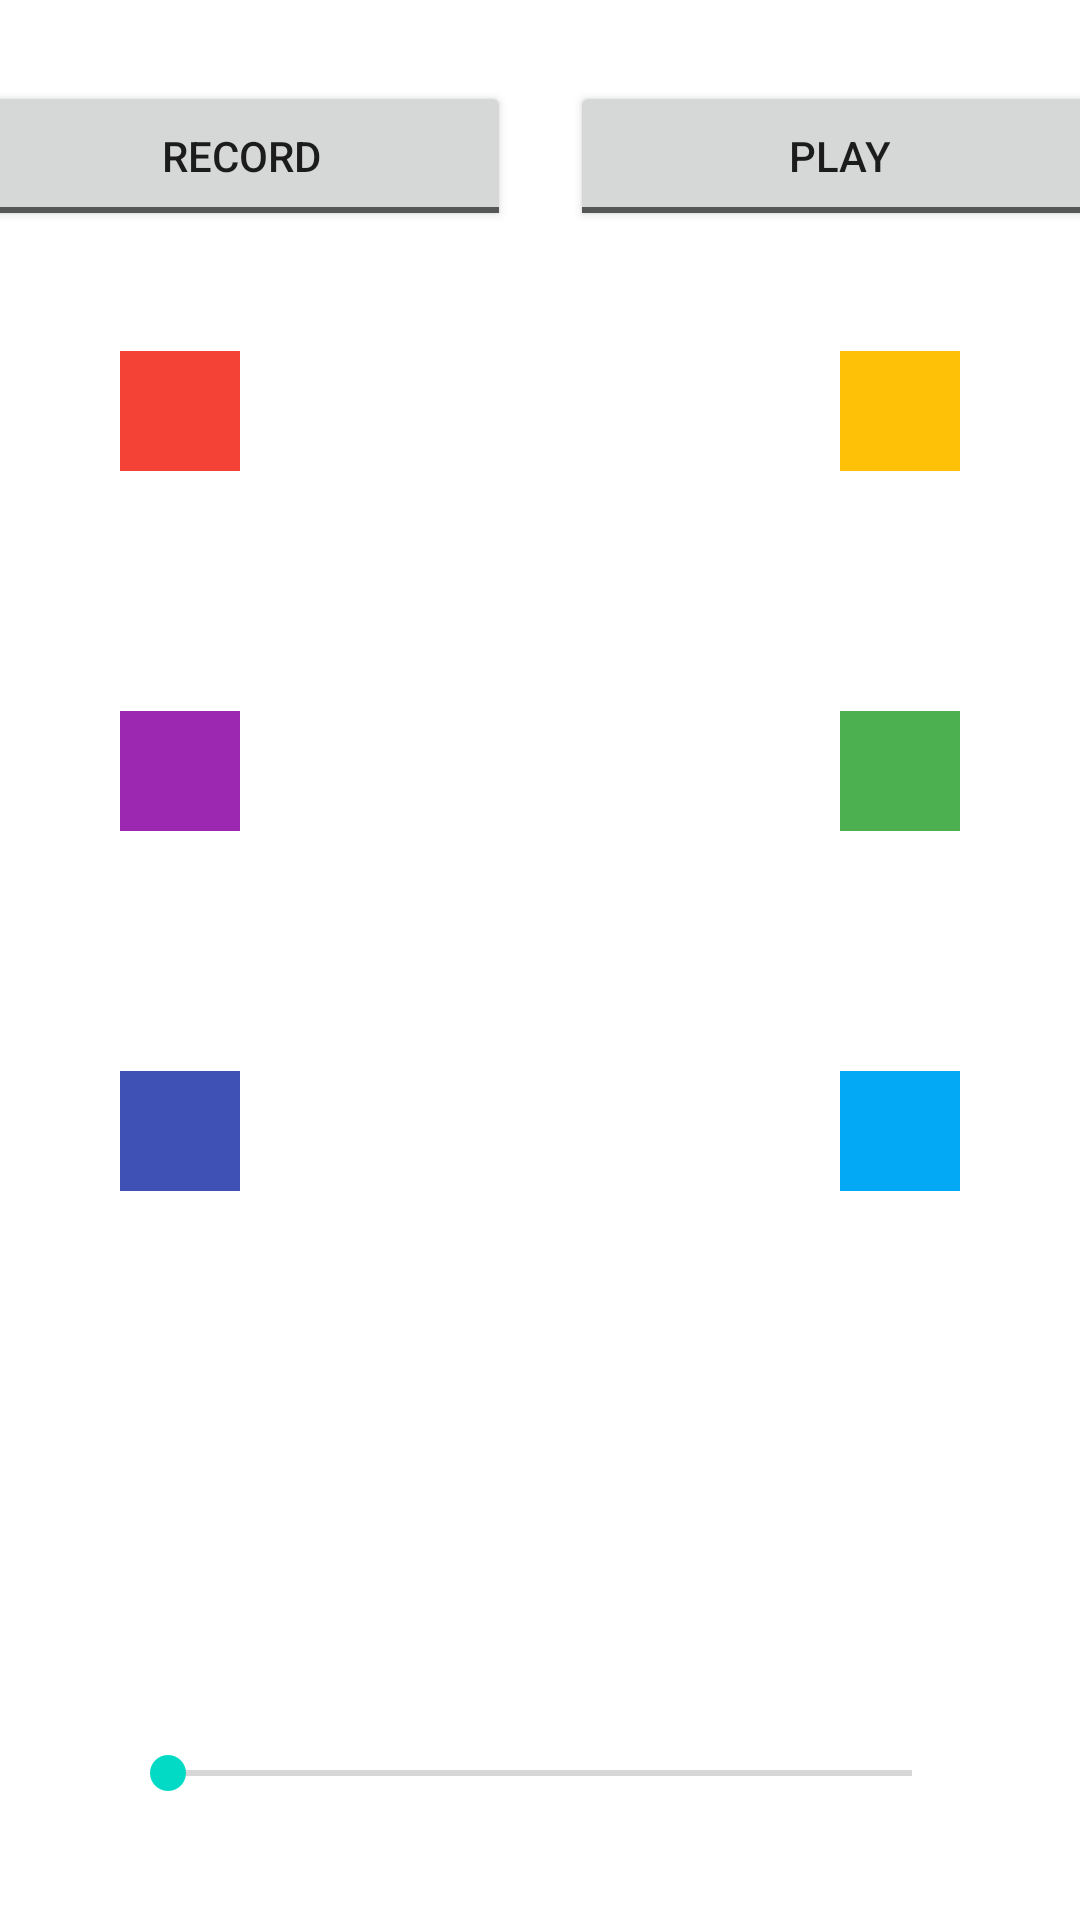

Layout XML and referenced resources for this Android screen:
<!-- AndroidManifest.xml: application theme Theme.ConcussionClient -->
<!-- res/layout/activity_see_so.xml -->
<?xml version="1.0" encoding="utf-8"?>
<androidx.constraintlayout.widget.ConstraintLayout xmlns:android="http://schemas.android.com/apk/res/android"
    xmlns:app="http://schemas.android.com/apk/res-auto"
    xmlns:tools="http://schemas.android.com/tools"
    android:layout_width="match_parent"
    android:layout_height="match_parent"
    tools:context=".SeeSoActivity">

    <ToggleButton
        android:id="@+id/toggleButtonRecord"
        android:layout_width="180dp"
        android:layout_height="50dp"
        android:layout_marginStart="16dp"
        android:layout_marginTop="27dp"
        android:layout_marginEnd="10dp"
        android:checked="false"
        android:text="ToggleButton"
        android:textOff="Record"
        android:textOn="Stop Recording"
        app:layout_constraintEnd_toStartOf="@+id/toggleButtonPlay"
        app:layout_constraintStart_toStartOf="parent"
        app:layout_constraintTop_toTopOf="parent" />

    <ToggleButton
        android:id="@+id/toggleButtonPlay"
        android:layout_width="180dp"
        android:layout_height="50dp"
        android:layout_marginStart="10dp"
        android:layout_marginTop="27dp"
        android:layout_marginEnd="16dp"
        android:checked="false"
        android:text="ToggleButton"
        android:textOff="Play"
        android:textOn="Stop Playing"
        app:layout_constraintEnd_toEndOf="parent"
        app:layout_constraintStart_toEndOf="@+id/toggleButtonRecord"
        app:layout_constraintTop_toTopOf="parent" />

    <View
        android:id="@+id/view"
        android:layout_width="40dp"
        android:layout_height="40dp"
        android:layout_marginStart="40dp"
        android:layout_marginTop="40dp"
        android:background="#F44336"
        app:layout_constraintStart_toStartOf="parent"
        app:layout_constraintTop_toBottomOf="@+id/toggleButtonRecord" />

    <View
        android:id="@+id/view2"
        android:layout_width="40dp"
        android:layout_height="40dp"
        android:layout_marginTop="40dp"
        android:layout_marginEnd="40dp"
        android:background="#FFC107"
        app:layout_constraintEnd_toEndOf="parent"
        app:layout_constraintTop_toBottomOf="@+id/toggleButtonRecord" />

    <View
        android:id="@+id/view3"
        android:layout_width="40dp"
        android:layout_height="40dp"
        android:layout_marginStart="40dp"
        android:layout_marginTop="160dp"
        android:background="#9C27B0"
        app:layout_constraintStart_toStartOf="parent"
        app:layout_constraintTop_toBottomOf="@+id/toggleButtonRecord" />

    <View
        android:id="@+id/view4"
        android:layout_width="40dp"
        android:layout_height="40dp"
        android:layout_marginTop="160dp"
        android:layout_marginEnd="40dp"
        android:background="#4CAF50"
        app:layout_constraintEnd_toEndOf="parent"
        app:layout_constraintTop_toBottomOf="@+id/toggleButtonRecord" />

    <View
        android:id="@+id/view5"
        android:layout_width="40dp"
        android:layout_height="40dp"
        android:layout_marginStart="40dp"
        android:layout_marginTop="280dp"
        android:background="#3F51B5"
        app:layout_constraintStart_toStartOf="parent"
        app:layout_constraintTop_toBottomOf="@+id/toggleButtonRecord" />

    <View
        android:id="@+id/view6"
        android:layout_width="40dp"
        android:layout_height="40dp"
        android:layout_marginTop="280dp"
        android:layout_marginEnd="40dp"
        android:background="#03A9F4"
        app:layout_constraintEnd_toEndOf="parent"
        app:layout_constraintTop_toBottomOf="@+id/toggleButtonRecord" />

    <SeekBar
        android:id="@+id/seekBar"
        android:layout_width="0dp"
        android:layout_height="wrap_content"
        android:layout_marginStart="40dp"
        android:layout_marginEnd="40dp"
        android:layout_marginBottom="40dp"
        app:layout_constraintBottom_toBottomOf="parent"
        app:layout_constraintEnd_toEndOf="parent"
        app:layout_constraintStart_toStartOf="parent" />

    <ImageView
        android:id="@+id/imageView"
        android:layout_width="40dp"
        android:layout_height="40dp"
        android:layout_marginStart="-20dp"
        android:layout_marginTop="-20dp"
        android:visibility="invisible"
        app:layout_constraintStart_toStartOf="parent"
        app:layout_constraintTop_toTopOf="parent"
        app:srcCompat="@android:drawable/ic_menu_add" />

</androidx.constraintlayout.widget.ConstraintLayout>
<!-- resources referenced by this layout -->
<resources>
  <style name="Theme.ConcussionClient" parent="Theme.MaterialComponents.DayNight.DarkActionBar">
          
          <item name="colorPrimary">@color/purple_500</item>
          <item name="colorPrimaryVariant">@color/purple_700</item>
          <item name="colorOnPrimary">@color/white</item>
          
          <item name="colorSecondary">@color/teal_200</item>
          <item name="colorSecondaryVariant">@color/teal_700</item>
          <item name="colorOnSecondary">@color/black</item>
          
          <item name="android:statusBarColor">?attr/colorPrimaryVariant</item>
          
      </style>
  <color name="purple_500">#FF6200EE</color>
  <color name="purple_700">#FF3700B3</color>
  <color name="white">#FFFFFFFF</color>
  <color name="teal_200">#FF03DAC5</color>
  <color name="teal_700">#FF018786</color>
  <color name="black">#FF000000</color>
</resources>
